Dataset: realworld_dataset (GitHub, krishnasahoo11156/isquare2). Classes: animal photograph, document, human photograph, illustration or artwork, landscape or outdoor scene, logo or graphic, screenshot.

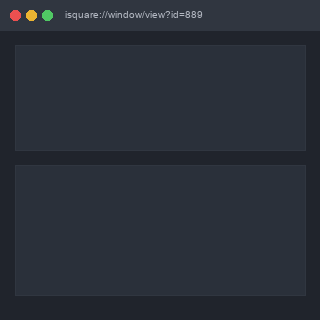
Label: screenshot

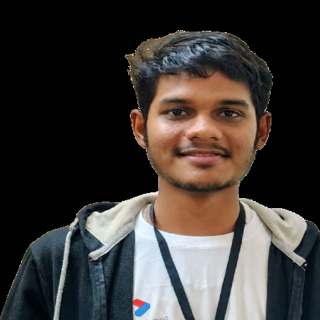
Label: human photograph

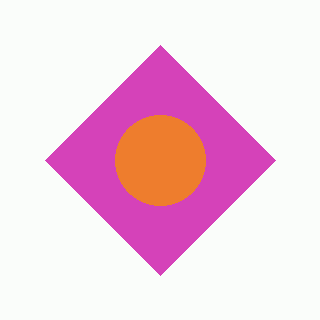
Label: logo or graphic

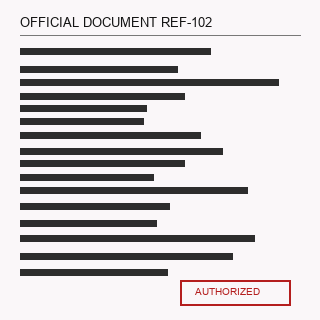
Label: document

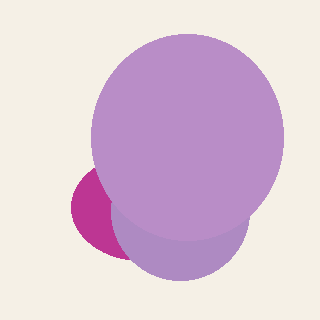
Label: illustration or artwork

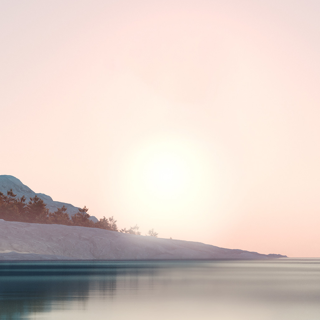
Label: landscape or outdoor scene
